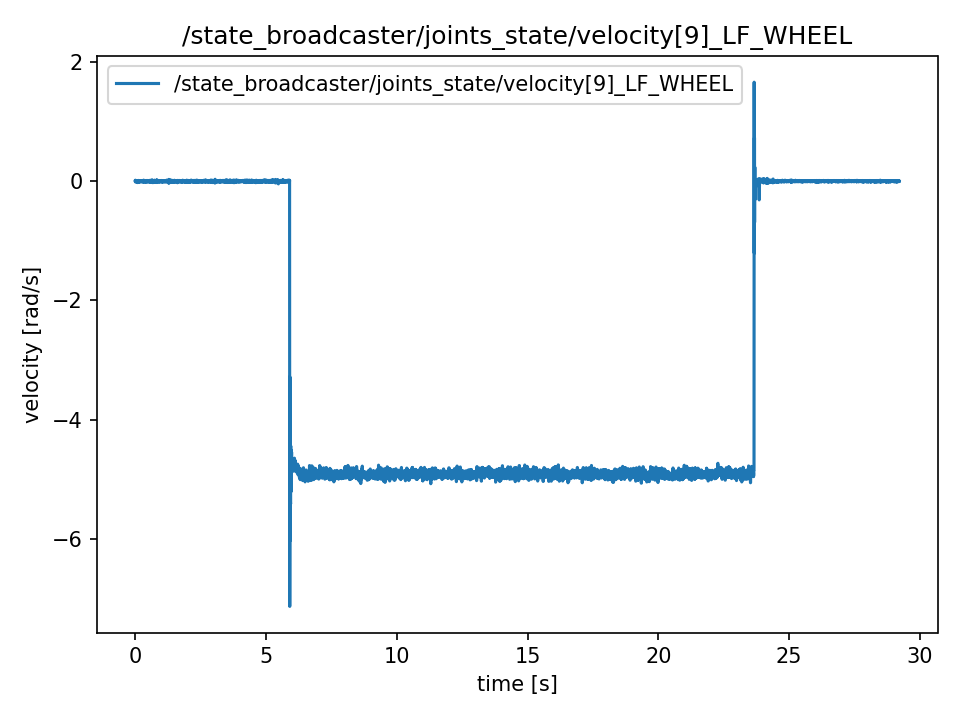

Data behind this chart, as committed beside it:
t, value
0.0, -0.00111
0.0001593, -0.007473
0.0001968, -0.01166
0.0002253, -0.009911
0.0002537, -0.002689
0.0002767, 0.005047
0.0003037, 0.0008461
0.0003265, 0.008005
0.0003479, 0.01692
0.0003772, 0.0006032
0.00172, 0.001244
0.003587, -0.005998
0.005537, -0.00346
0.007554, 0.002002
0.009492, -0.004809
0.01157, 0.0004189
0.01375, -0.003351
0.01555, 0.004516
0.01765, 0.003619
0.0197, -0.0008419
0.02169, 0.0002513
0.02359, 0.007251
0.02566, -0.003267
0.02759, 0.003473
0.03029, 0.002823
0.03163, 0.002823
0.03351, 0.0003979
0.03558, 0.006903
0.03755, -0.008947
0.03953, -0.01339
0.04165, 0.003778
0.04352, -0.002073
0.04554, 0.006292
0.04752, 0.000909
0.04951, -0.005215
0.05142, -0.00134
0.05361, -0.0122
0.05543, 0.009098
0.05742, 0.004185
0.05942, -0.001843
0.06154, 0.003213
0.0635, -0.00253
0.06557, 0.003259
0.06742, 0.003623
0.06944, 0.0007414
0.07145, 0.001797
0.07345, 0.001671
0.07544, 0.002497
0.07744, -0.002308
0.07944, -0.004825
0.08146, 0.003456
0.08344, -0.004009
0.08544, -0.02378
0.08744, -0.01182
0.08944, 0.003003
0.09142, 0.004637
0.0935, 0.00963
0.09545, -0.003498
0.09744, 0.002057
0.09942, 0.007938
... 14,557 more rows
